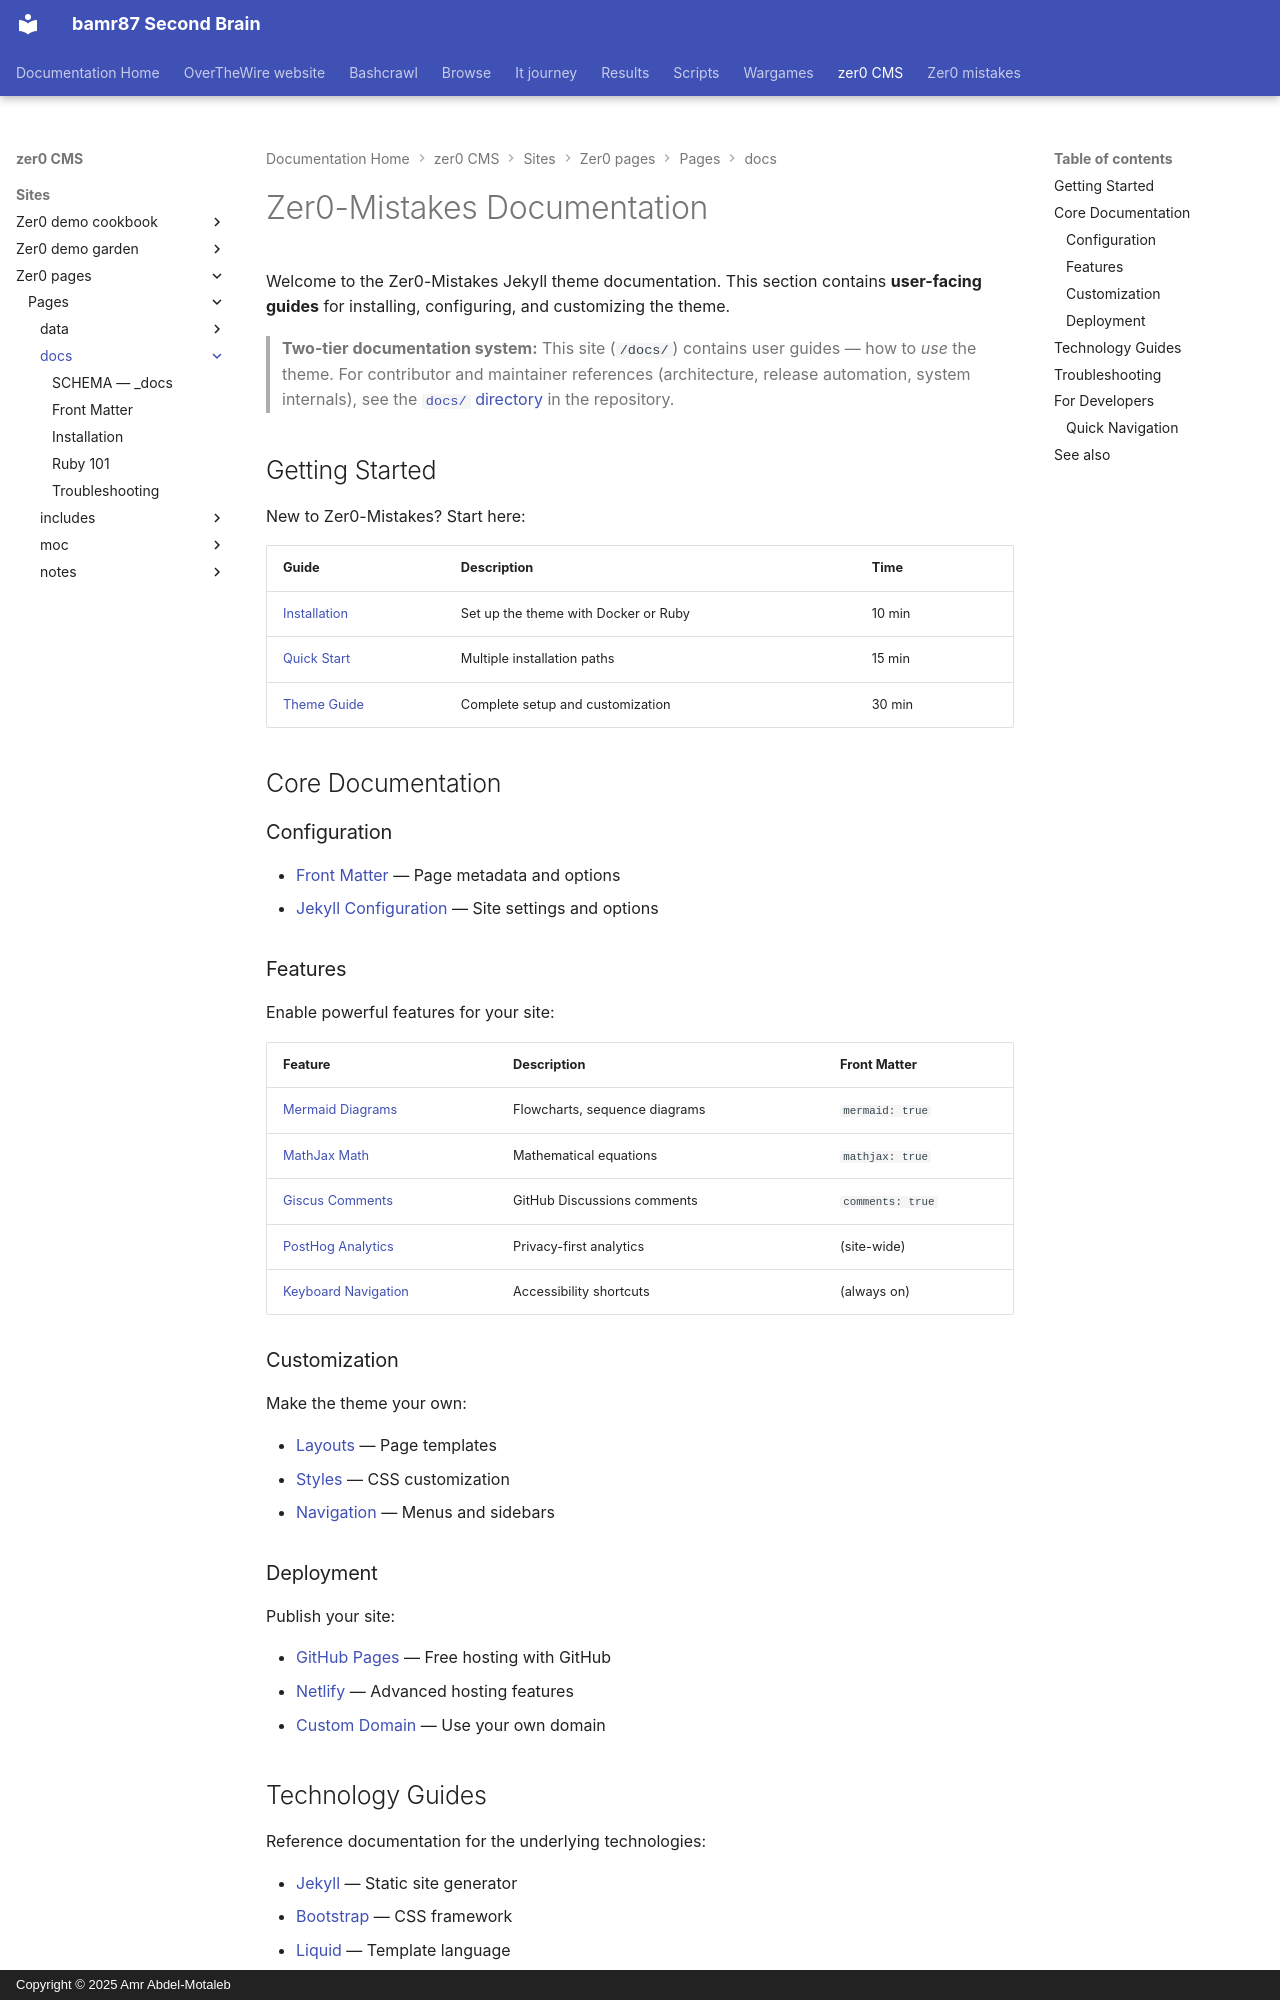

repository: bamr87/README · page: zer0-CMS/sites/zer0-pages/pages/_docs/index.html · generator: mkdocs · copyright: Copyright © 2025 Amr Abdel-Motaleb

---
aliases:
- /docs/
author: Amr Abdel Eissa
categories:
- docs
date: 2021-09-24 19:32:44.876000+00:00
description: User documentation for the Zer0-Mistakes Jekyll theme - installation,
  features, customization, and deployment guides.
lastmod: 2026-01-24 00:00:00+00:00
layout: collection
permalink: /docs/
preview: /images/previews/published-documentation-library.png
sidebar:
  nav: docs
source_file: sites/zer0-pages/pages/_docs/index.md
source_repo: bamr87/zer0-CMS
source_url: https://github.com/bamr87/zer0-CMS/blob/main/sites/zer0-pages/pages/_docs/index.md
tags:
- documentation
- jekyll
title: Documentation
toc_sticky: true
type: doc
---

# Zer0-Mistakes Documentation

Welcome to the Zer0-Mistakes Jekyll theme documentation. This section contains **user-facing guides** for installing, configuring, and customizing the theme.

> **Two-tier documentation system:** This site (`/docs/`) contains user guides — how to *use* the theme. For contributor and maintainer references (architecture, release automation, system internals), see the [`docs/` directory](https://github.com/bamr87/zer0-mistakes/tree/main/docs) in the repository.

## Getting Started

New to Zer0-Mistakes? Start here:

| Guide | Description | Time |
|-------|-------------|------|
| [Installation](installation/) | Set up the theme with Docker or Ruby | 10 min |
| [Quick Start](getting-started/quick-start/) | Multiple installation paths | 15 min |
| [Theme Guide](getting-started/theme-guide/) | Complete setup and customization | 30 min |

## Core Documentation

### Configuration

- [Front Matter](front-matter/) — Page metadata and options
- [Jekyll Configuration](jekyll/) — Site settings and options

### Features

Enable powerful features for your site:

| Feature | Description | Front Matter |
|---------|-------------|--------------|
| [Mermaid Diagrams](features/mermaid-diagrams/) | Flowcharts, sequence diagrams | `mermaid: true` |
| [MathJax Math](features/mathjax-math/) | Mathematical equations | `mathjax: true` |
| [Giscus Comments](features/giscus-comments/) | GitHub Discussions comments | `comments: true` |
| [PostHog Analytics](features/posthog-analytics/) | Privacy-first analytics | (site-wide) |
| [Keyboard Navigation](features/keyboard-navigation/) | Accessibility shortcuts | (always on) |

### Customization

Make the theme your own:

- [Layouts](customization/layouts/) — Page templates
- [Styles](customization/styles/) — CSS customization
- [Navigation](customization/navigation/) — Menus and sidebars
